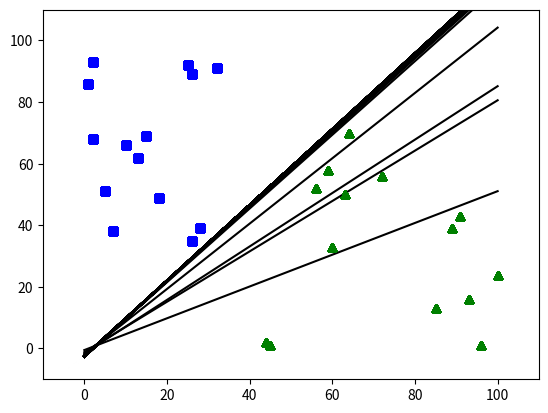

Python code for this plot:
import matplotlib.pyplot as plt
import numpy as np
import matplotlib.animation as animation
import random
a = 30
x = []
for i in range(int(a/2)):
    x.append([random.randint(40,100),random.randint(1,80)])
for i in range(int(a/2)):
    x.append([random.randint(1,35),random.randint(25,100)])
train_data = np.asarray(x)
t_label = [0] * int(a / 2) + [1] * int(a / 2)

class Percep:

    def __init__(self,t_data,t_label,t_rate,inn):
        self.w = np.random.randn(inn)
        self.b = np.random.randn(1)
        self.t_rate = t_rate
        self.t_data = t_data
        self.t_label = t_label
    
    def __sigmoid(self,x):
        return 1/(1+np.exp(-x))

    def __relu(self,x):
        return x if x > 0 else 0

    def __step(self,x):
        return 1 if x > 0 else 0

    def predict(self,x):
        t = np.dot(x,self.w.T) + self.b
        return self.__step(t)

    def train(self):
        for i in range(0,train_data.shape[0]):
            t = np.dot(train_data[i],self.w.T) + self.b
            out = self.__sigmoid(t)
            err = t_label[i] - out
            self.w = self.w + (self.t_rate * err * train_data[i])
            self.b = self.b + err
        return self.w,self.b
        
errs =[]
frames = []
fig = plt.figure()
net = Percep(train_data,t_label,0.01,2)
x = np.array(range(0,101))
green = train_data[0:14]
blue = train_data[15:]

for i in range(300):
    w,b = net.train()
    y = -(w[0] / w[1]) * x - b / w[1]
    g1 = plt.plot([green[i][0] for i in range(0,14)],[green[i][1] for i in range(0,14)],"g^")
    g2 = plt.plot([blue[i][0] for i in range(0,14)],[blue[i][1] for i in range(0,14)],"bs")
    l1 = plt.plot(x,y,color="black")
    frames.append(g1+g2+l1)

ani = animation.ArtistAnimation(fig, frames, interval=2)
plt.xlim([-10,110])
plt.ylim([-10,110])
plt.show()